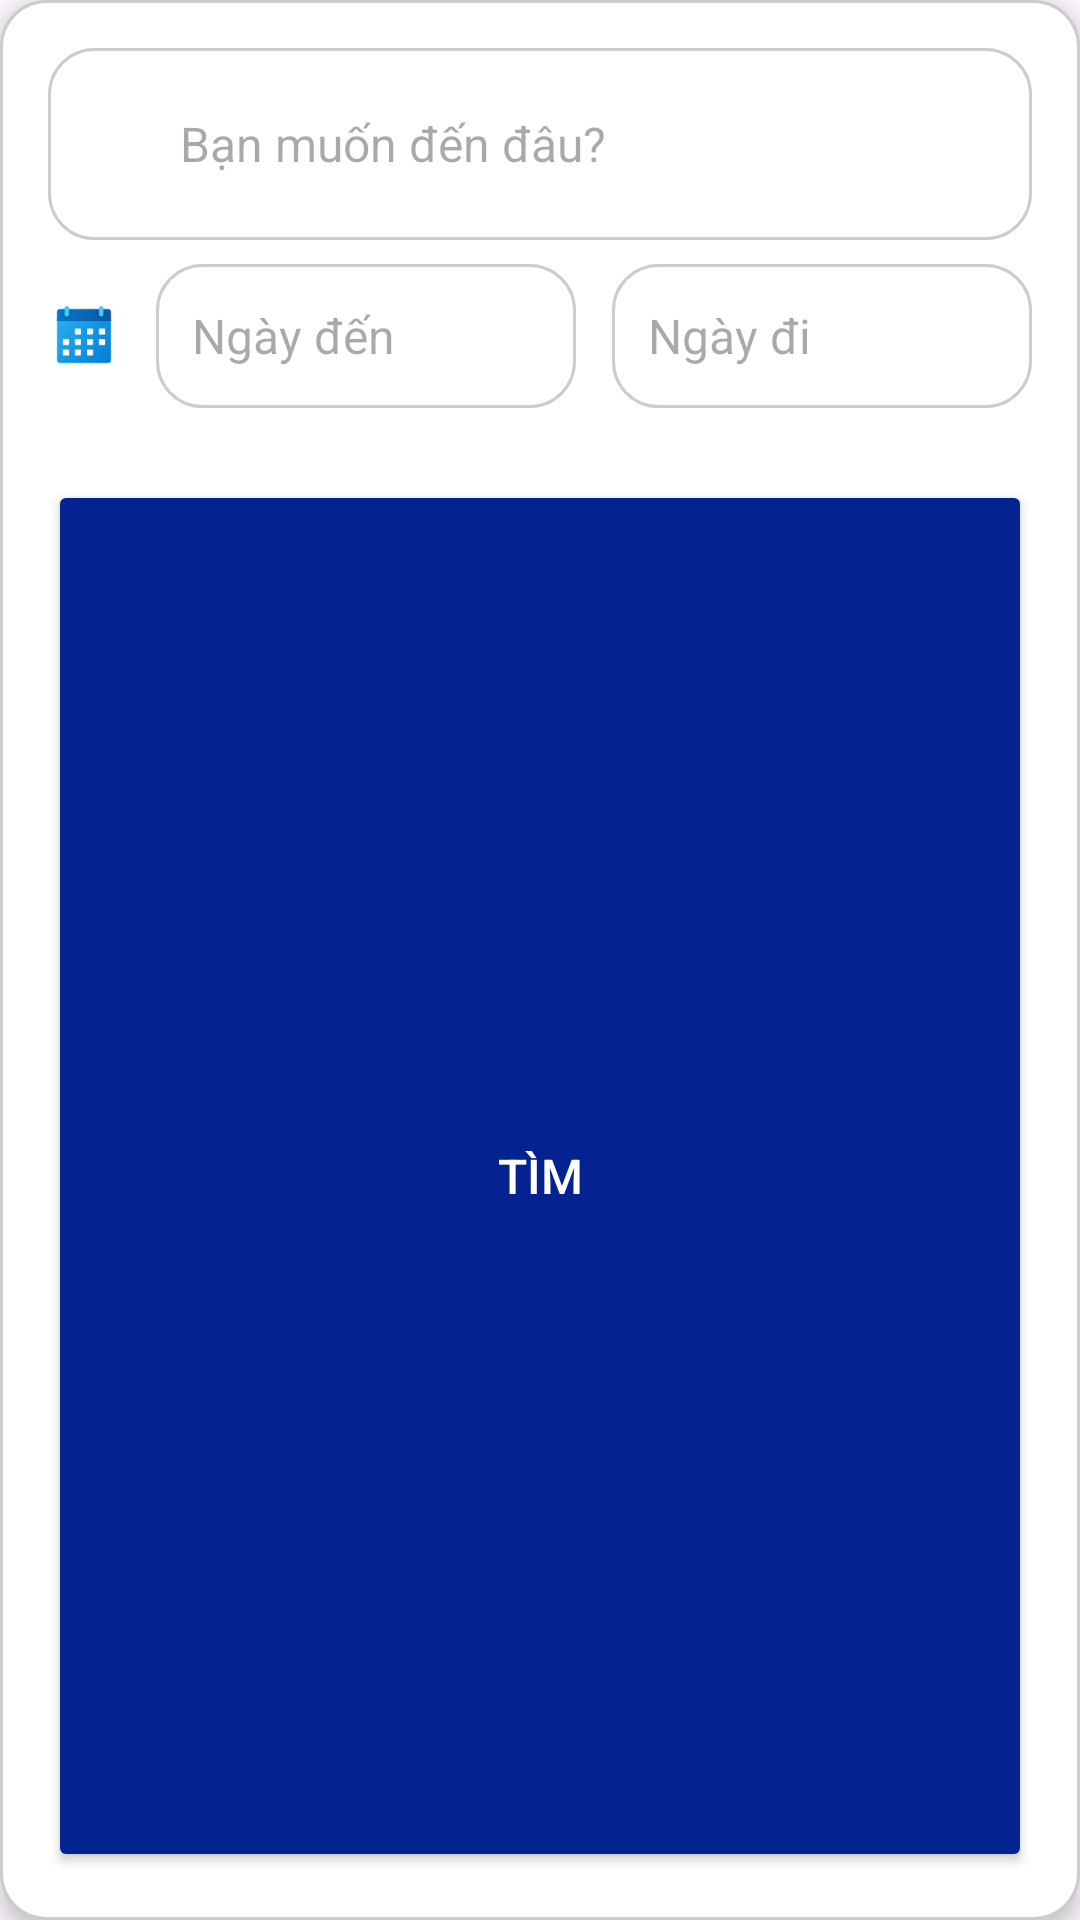

The Android layout XML behind this screen, and the referenced resources:
<!-- AndroidManifest.xml: application theme Theme.HotelBookingApp -->
<!-- res/layout/search_box.xml -->
<?xml version="1.0" encoding="utf-8"?>
<LinearLayout xmlns:android="http://schemas.android.com/apk/res/android"
    android:layout_width="match_parent"
    android:layout_height="wrap_content"
    xmlns:app="http://schemas.android.com/apk/res-auto"
    android:orientation="vertical"
    android:padding="16dp"
    android:background="@drawable/search_border"
    android:layout_margin="16dp"
    android:elevation="4dp"
    android:clipToPadding="false"
    android:clipChildren="false">

    
    <LinearLayout
        android:layout_width="match_parent"
        android:layout_height="wrap_content"
        android:orientation="horizontal"
        android:gravity="center_vertical"
        android:paddingVertical="8dp"
        android:background="@drawable/search_border">

        <ImageView
            android:layout_width="24dp"
            android:layout_height="24dp"
            android:src="@drawable/ic_search" />

        <EditText
            android:id="@+id/et_location"
            android:layout_marginStart="12dp"
            android:layout_width="match_parent"
            android:layout_height="48dp"
            android:hint="Bạn muốn đến đâu?"
            android:textSize="16sp"
            android:background="@null"
            android:inputType="text" />
    </LinearLayout>

    
    <LinearLayout
        android:layout_width="match_parent"
        android:layout_height="wrap_content"
        android:orientation="horizontal"
        android:gravity="center_vertical"
        android:paddingVertical="8dp"
        android:weightSum="2">

        <ImageView
            android:layout_width="24dp"
            android:layout_height="24dp"
            android:src="@drawable/ic_calendar" />

        <TextView
            android:id="@+id/tv_date_from"
            android:layout_width="0dp"
            android:layout_height="48dp"
            android:layout_weight="1"
            android:layout_marginStart="12dp"
            android:gravity="center_vertical"
            android:hint="Ngày đến"
            android:textSize="16sp"
            android:background="@drawable/search_border"
            android:paddingStart="12dp" />

        <TextView
            android:id="@+id/tv_date_to"
            android:layout_width="0dp"
            android:layout_height="48dp"
            android:layout_weight="1"
            android:layout_marginStart="12dp"
            android:gravity="center_vertical"
            android:hint="Ngày đi"
            android:textSize="16sp"
            android:background="@drawable/search_border"
            android:paddingStart="12dp" />
    </LinearLayout>
        
        <Button
            android:id="@+id/btn_search"
            android:layout_width="match_parent"
            android:layout_weight="2"
            android:layout_height="48dp"
            android:layout_marginTop="16dp"
            android:text="Tìm"
            android:backgroundTint="@color/blue500"
            android:textColor="@android:color/white"
            android:textSize="16sp" />
</LinearLayout>
<!-- resources referenced by this layout -->
<resources>
  <color name="blue500">#042390</color>
  <!-- drawable ic_calendar: png bitmap (drawable, 4407 bytes) -->
  <!-- drawable search_border (drawable) -->
  <shape xmlns:android="http://schemas.android.com/apk/res/android">
      <solid android:color="@android:color/white" />
      <stroke
          android:width="1dp"
          android:color="#CCCCCC" />
      <corners android:radius="15dp" />
      <padding
          android:left="8dp"
          android:top="8dp"
          android:right="8dp"
          android:bottom="8dp" />
  </shape>
  <style name="Theme.HotelBookingApp" parent="Base.Theme.HotelBookingApp" />
  <style name="Base.Theme.HotelBookingApp" parent="Theme.Material3.DayNight.NoActionBar">
          
          
      </style>
</resources>
